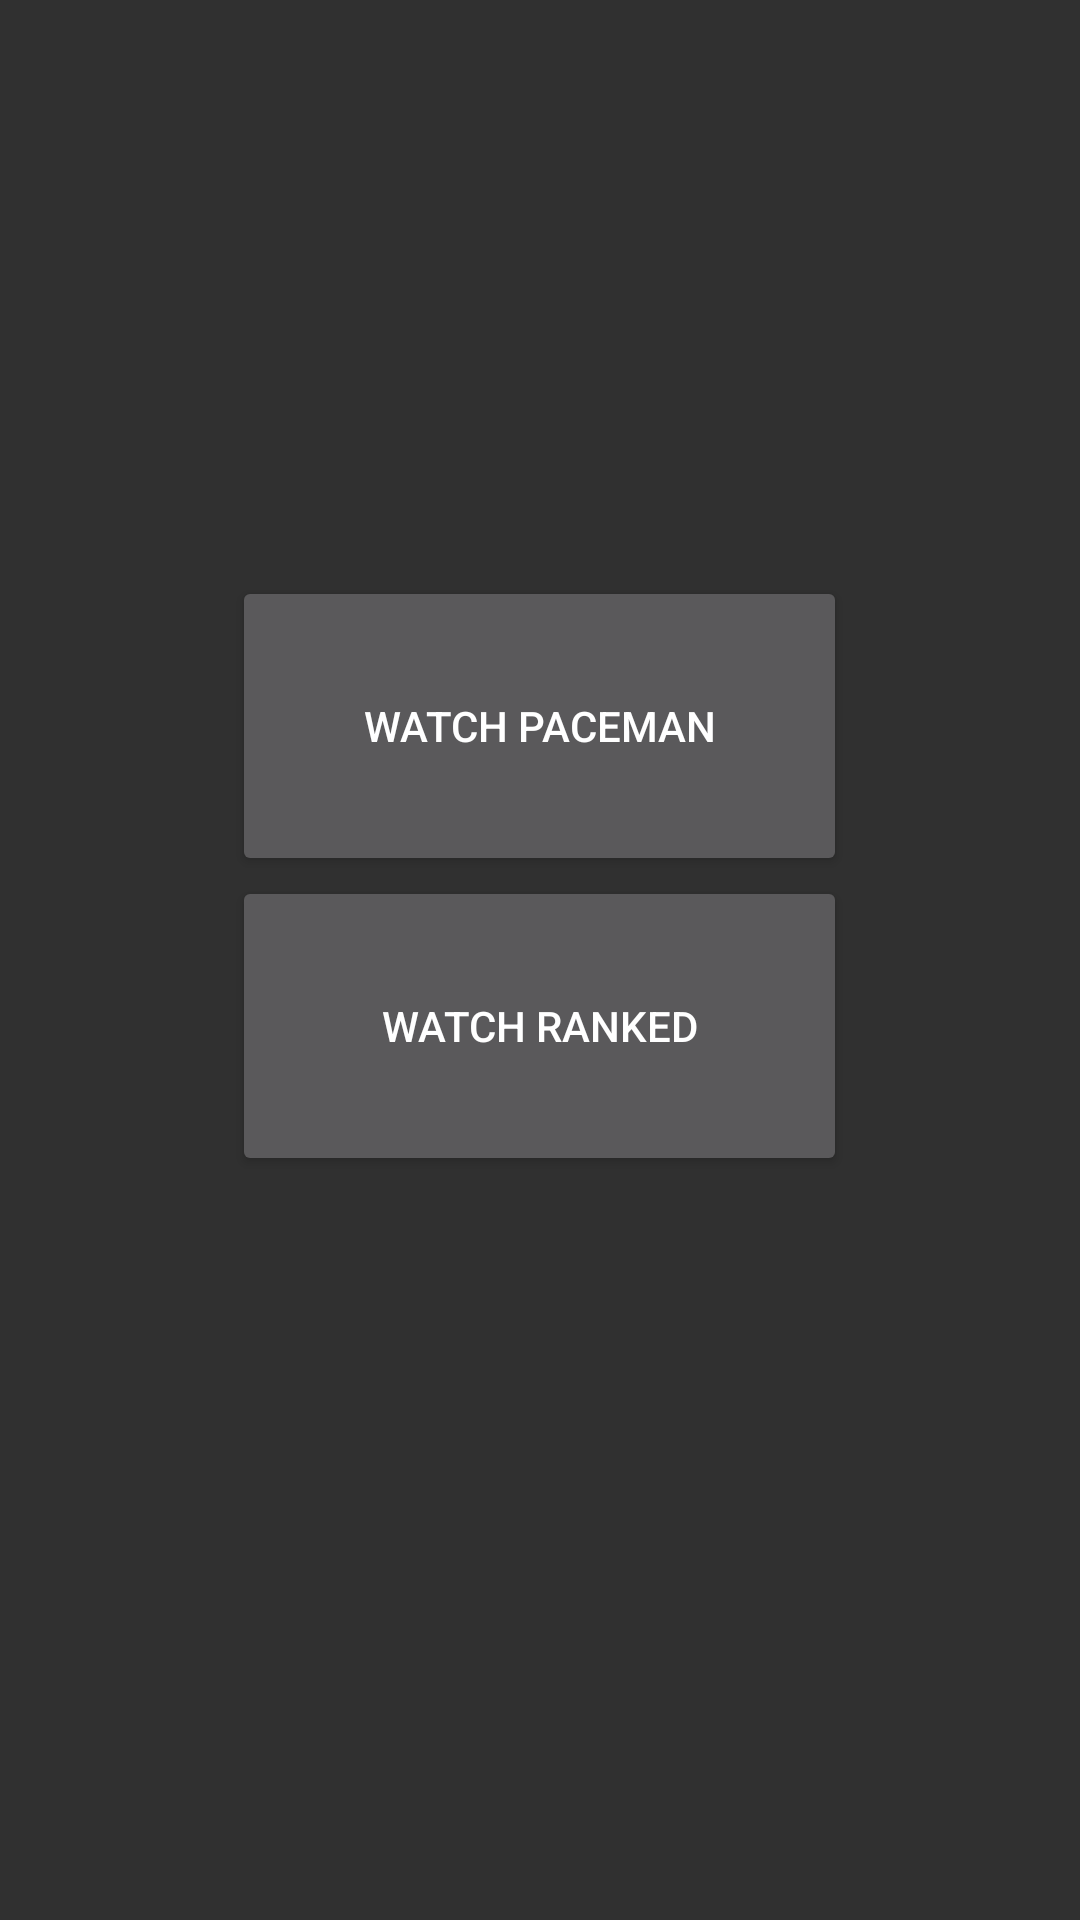

Reconstruct the res/layout file that produces this screen, plus the resources it refers to.
<!-- AndroidManifest.xml: application theme Theme.AppCompat.NoActionBar -->
<!-- res/layout/activity_main.xml -->
<?xml version="1.0" encoding="utf-8"?>
<androidx.constraintlayout.widget.ConstraintLayout xmlns:android="http://schemas.android.com/apk/res/android"
    xmlns:app="http://schemas.android.com/apk/res-auto"
    xmlns:tools="http://schemas.android.com/tools"
    android:id="@+id/main"
    android:layout_width="match_parent"
    android:layout_height="match_parent"
    tools:context=".activity.MainActivity">

    <LinearLayout
        android:layout_width="0dp"
        android:layout_height="299dp"
        android:layout_marginStart="16dp"
        android:layout_marginEnd="16dp"
        android:layout_marginTop="192dp"
        android:gravity="center_horizontal"
        android:orientation="vertical"
        app:layout_constraintStart_toStartOf="parent"
        app:layout_constraintEnd_toEndOf="parent"
        app:layout_constraintTop_toTopOf="parent">


        <Button
            android:id="@+id/paceman_button"
            android:layout_width="205dp"
            android:layout_height="100dp"
            android:text="watch paceman" />

        <Button
            android:id="@+id/ranked_button"
            android:layout_width="205dp"
            android:layout_height="100dp"
            android:text="watch ranked" />

    </LinearLayout>

</androidx.constraintlayout.widget.ConstraintLayout>
<!-- resources referenced by this layout -->
<resources>

</resources>
